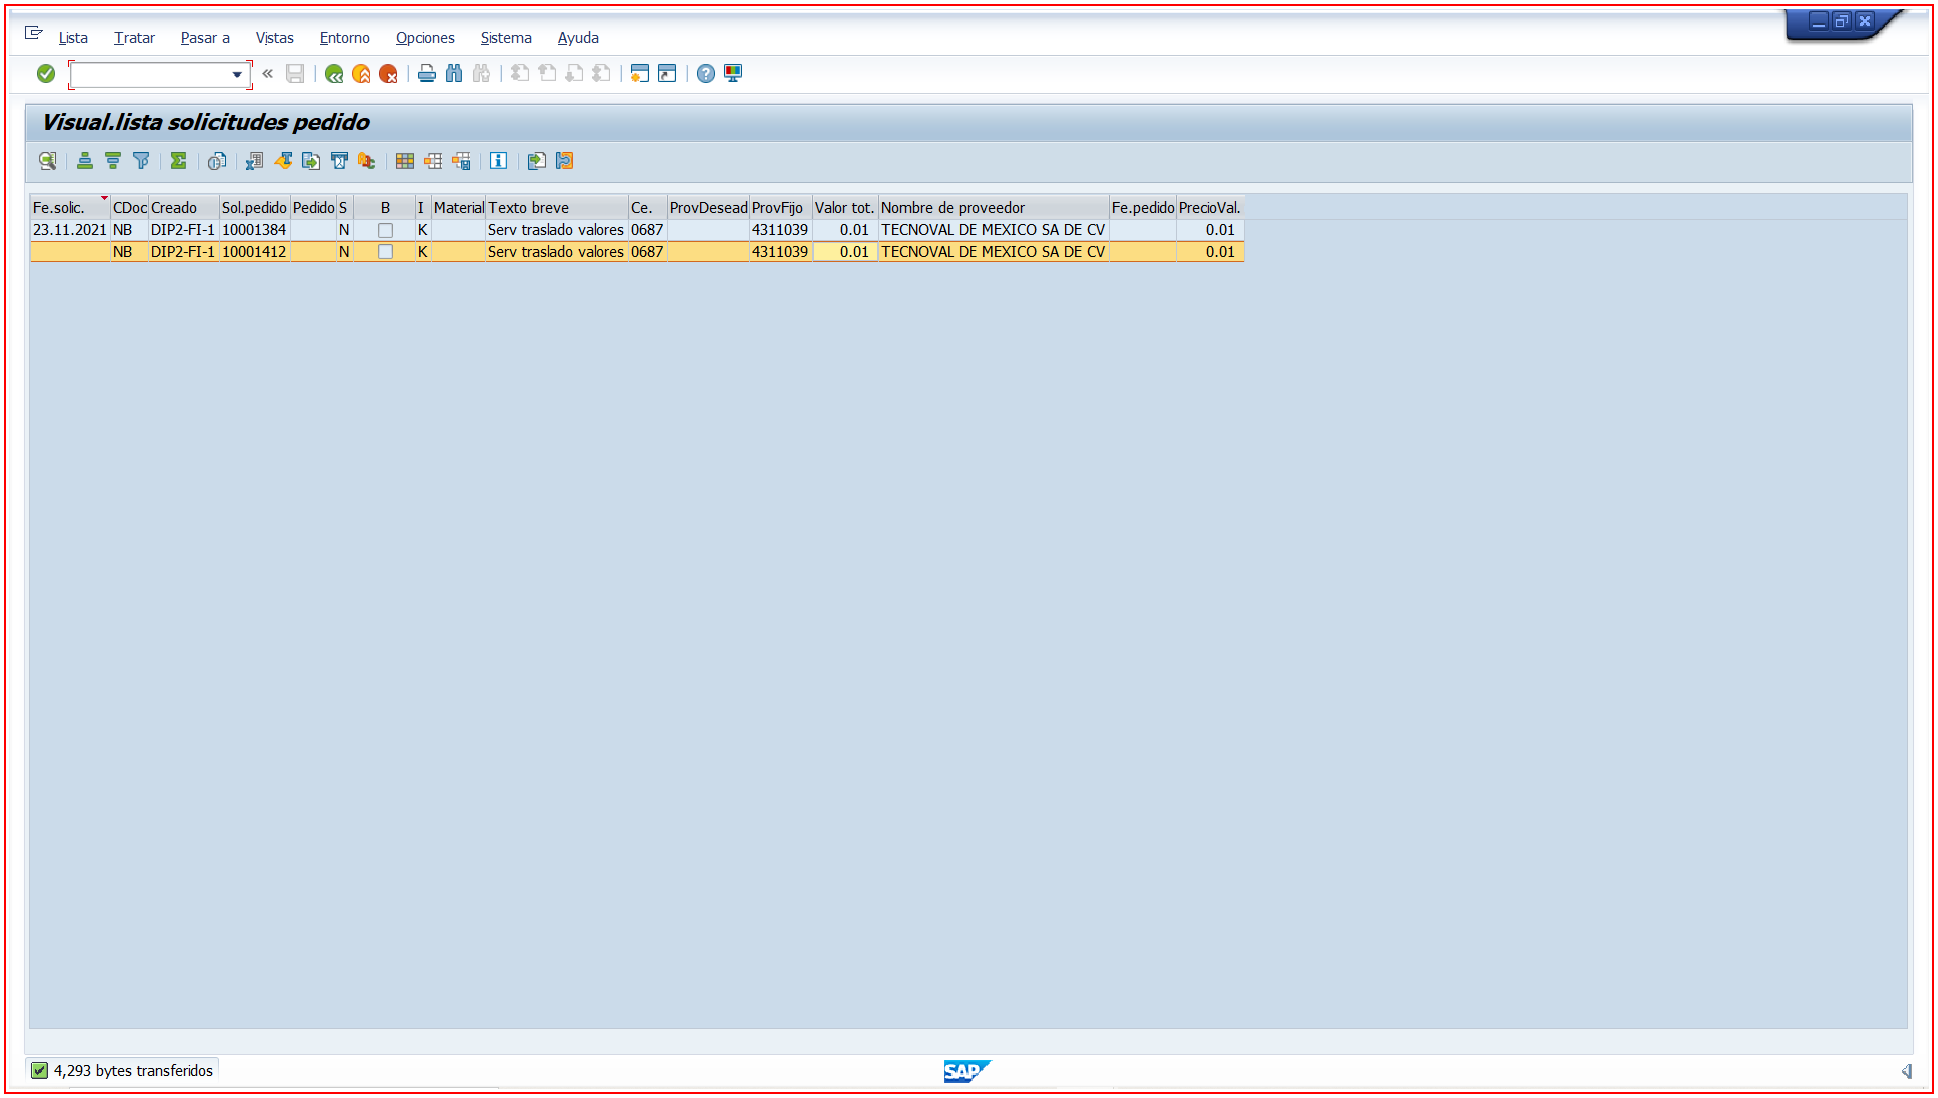
Workflow: SAP_ME5A Lista de solicitudes

Step 1: type a value into the element in window 'Visual.lista solicitudes pedido' (saplogon.exe)

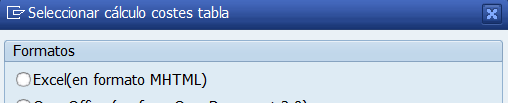
Step 2: Attach Window 'saplogon.exe Seleccionar' on the dialog in window 'Seleccionar cálculo costes tabla' (saplogon.exe)

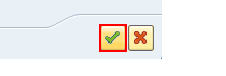
Step 3: click on 'GuiButton  btn[0]'

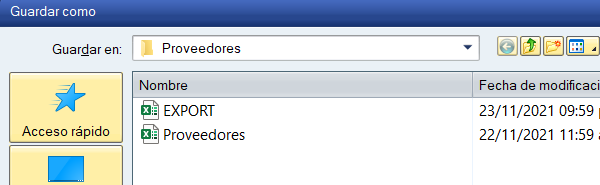
Step 4: Attach Window 'saplogon.exe Guardar' on the dialog in window 'Guardar como' (saplogon.exe)

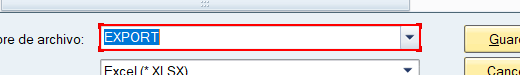
Step 5: type "["C:\Users\[user]\Documents\UiPath\LIV-CP\Data\"+"Plantilla.xlsx[k(enter)]"]"

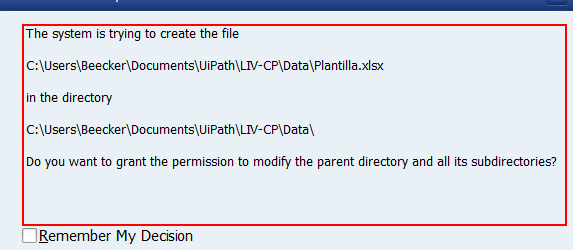
Step 6: find 'saplogon.exe SAP' in window 'SAP GUI Security' (saplogon.exe)

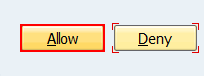
Step 7 [then]: click in window 'SAP GUI Security' (saplogon.exe)

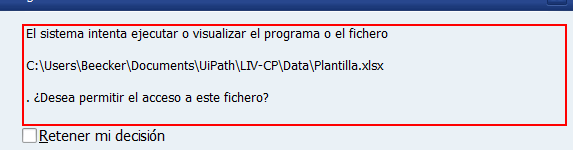
Step 8: find 'saplogon.exe Seguridad' in window 'Seguridad SAP GUI' (saplogon.exe)

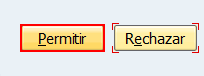
Step 9 [then]: click in window 'Seguridad SAP GUI' (saplogon.exe)

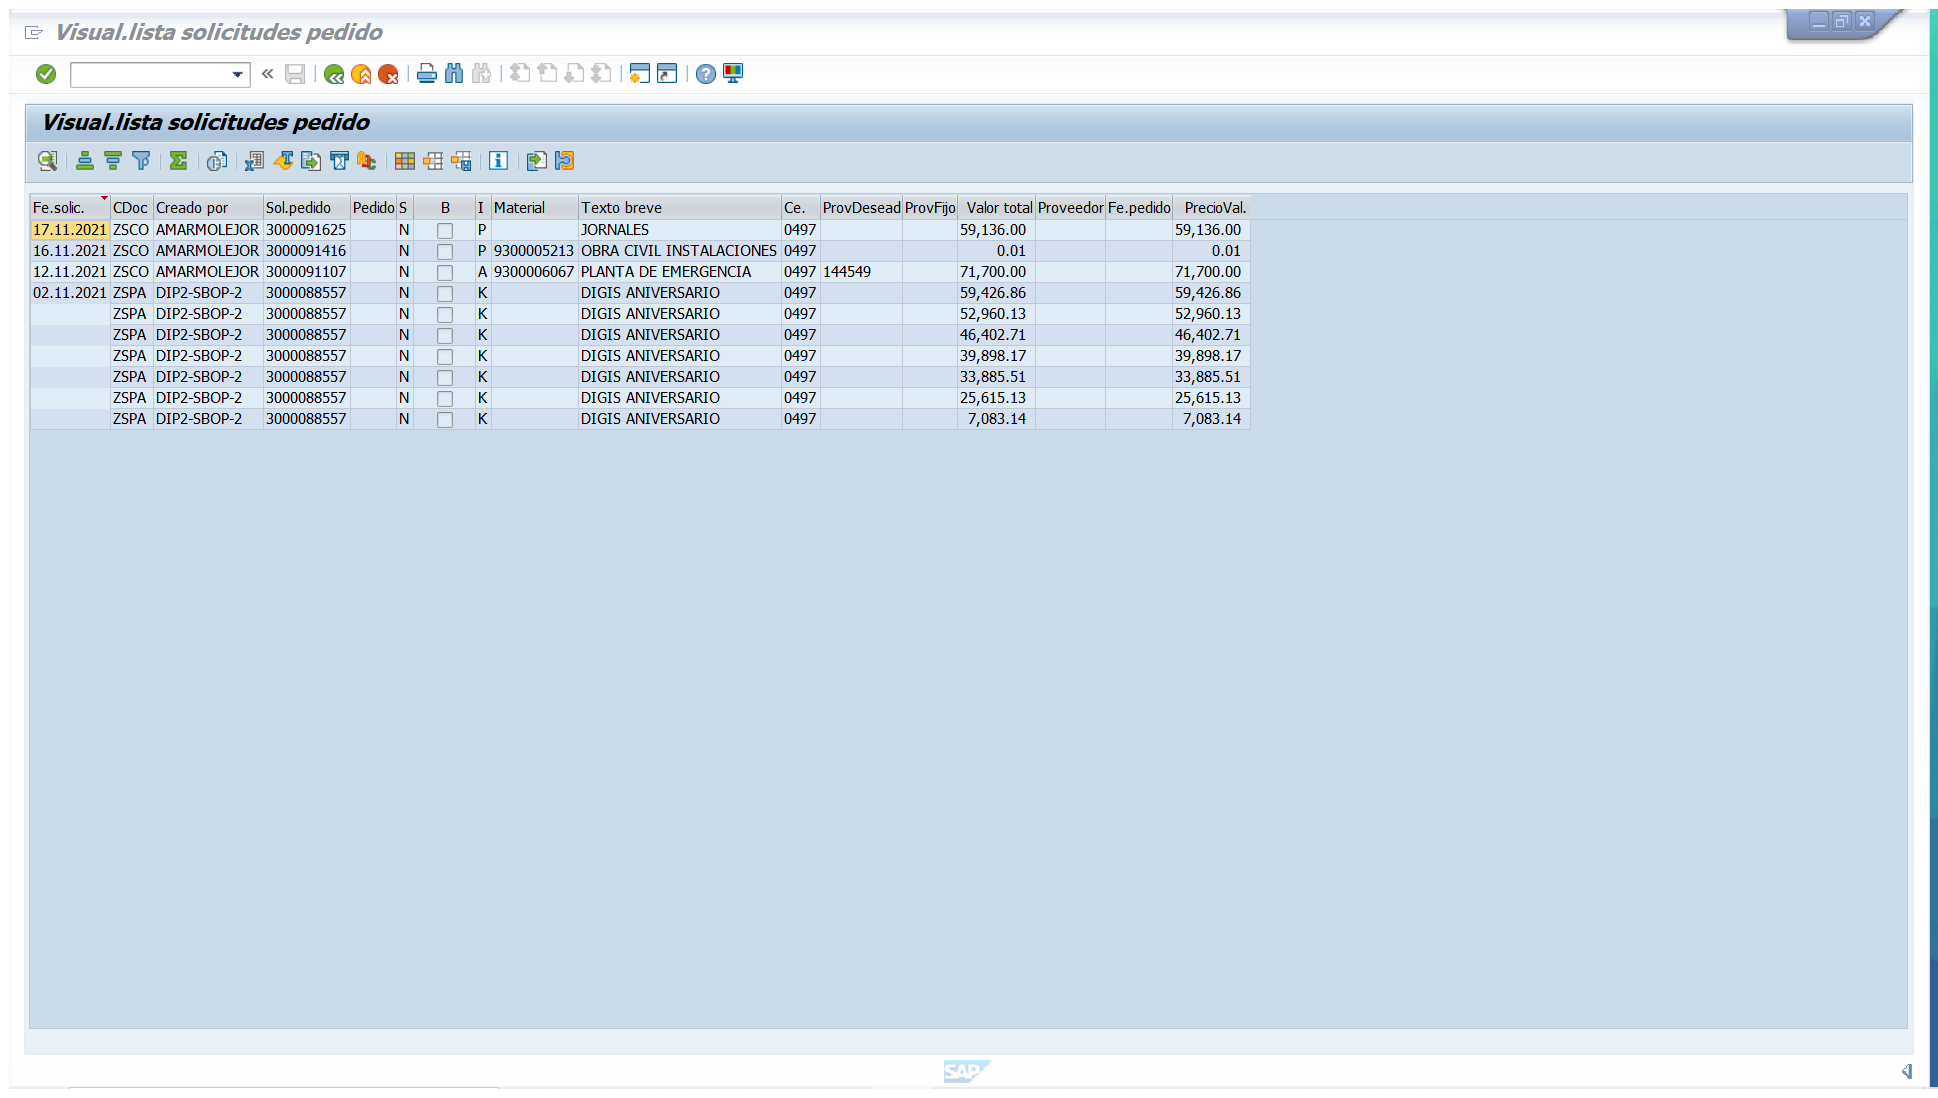
Step 10: Attach Window 'Visuallis Sap_front' on the element in window 'Visual.lista solicitudes pedido' (saplogon.exe)

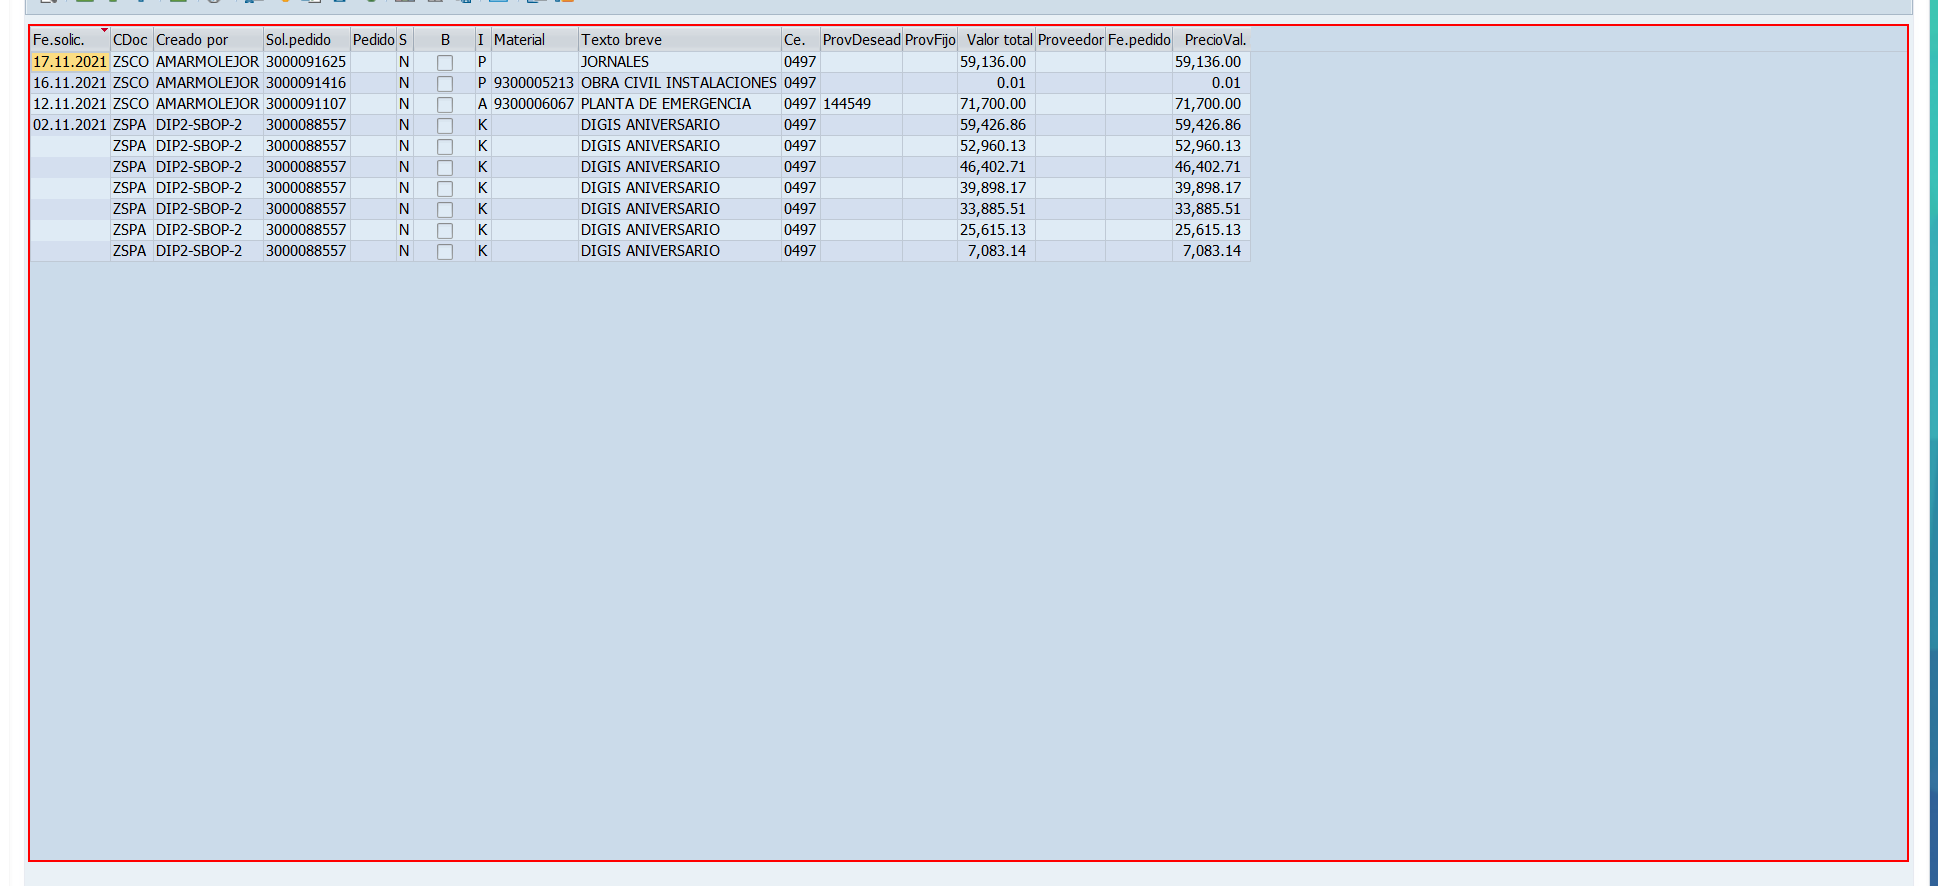
Step 11: get-text from 'GuiGridView  shell'

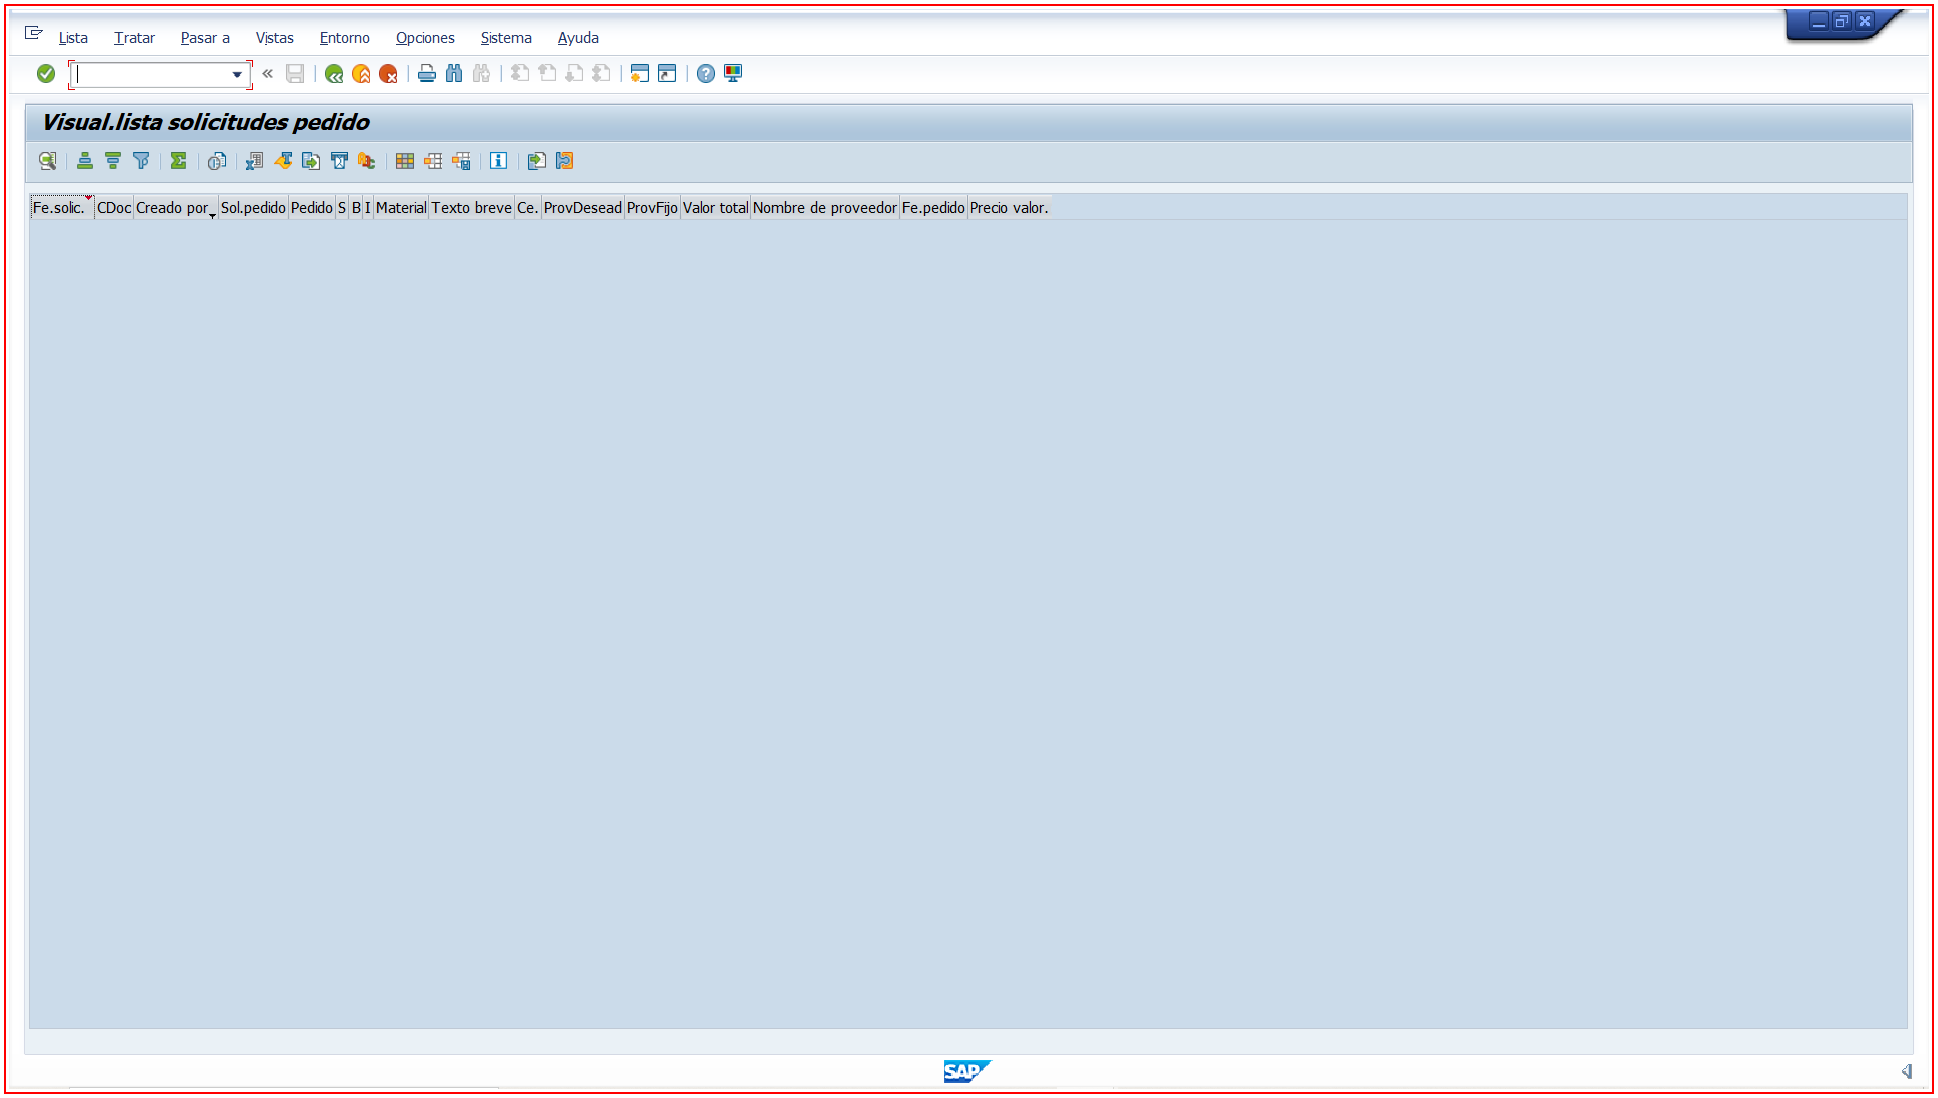
Step 12: type a value into the element in window 'Visual.lista solicitudes pedido' (saplogon.exe)

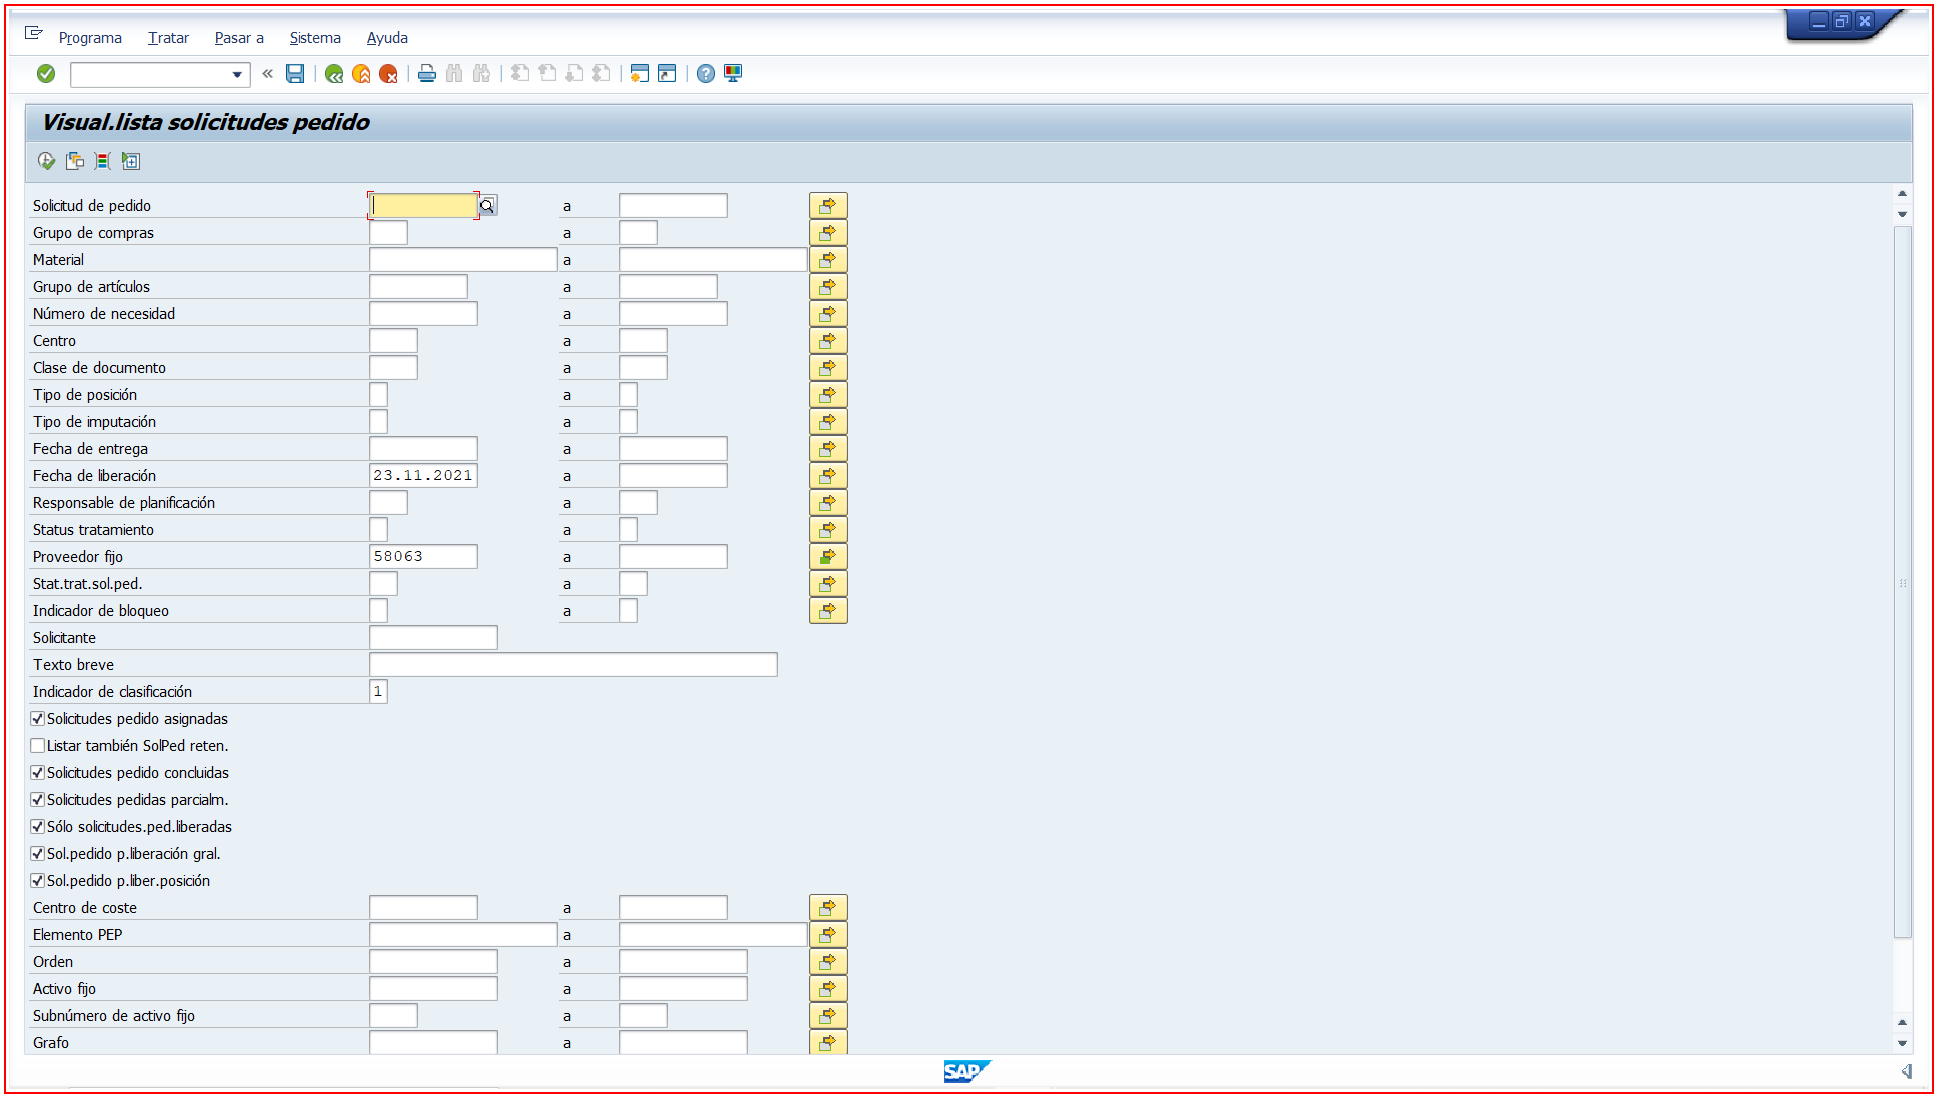
Step 13: type a value into the element in window 'Visual.lista solicitudes pedido' (saplogon.exe)